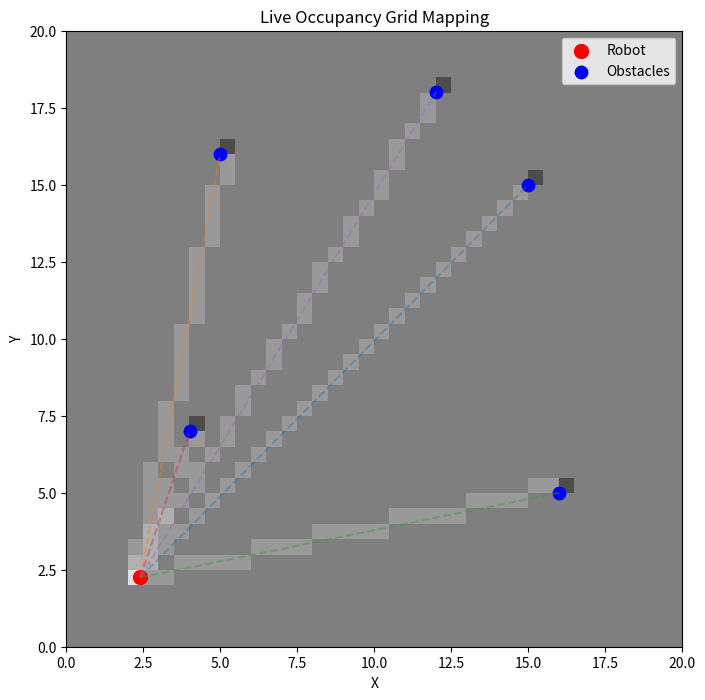
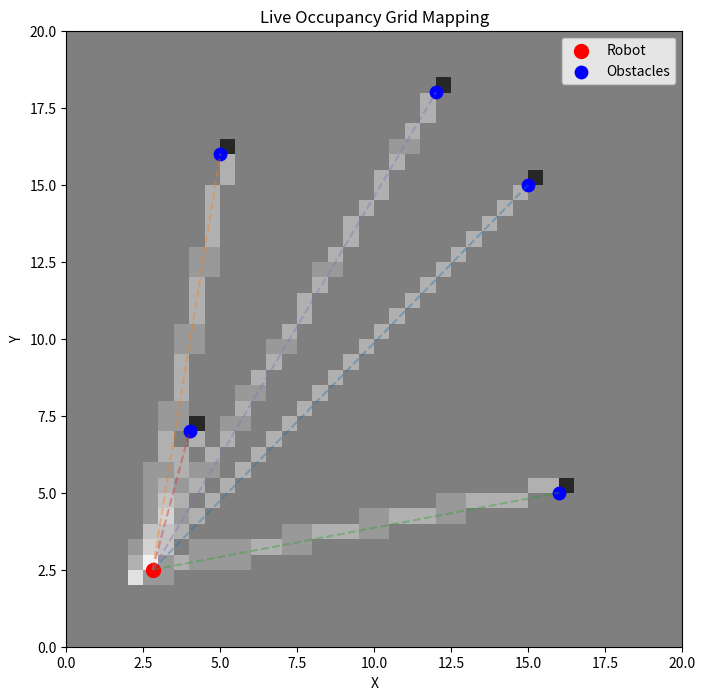
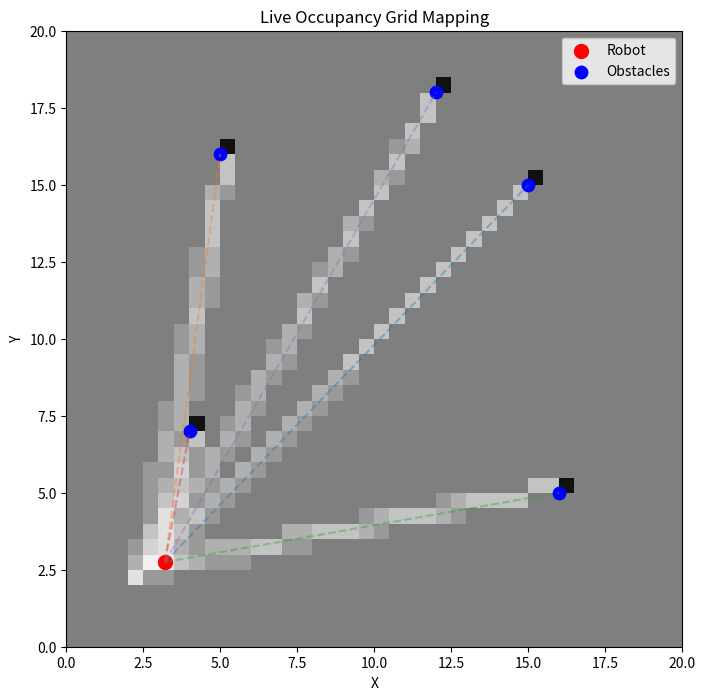
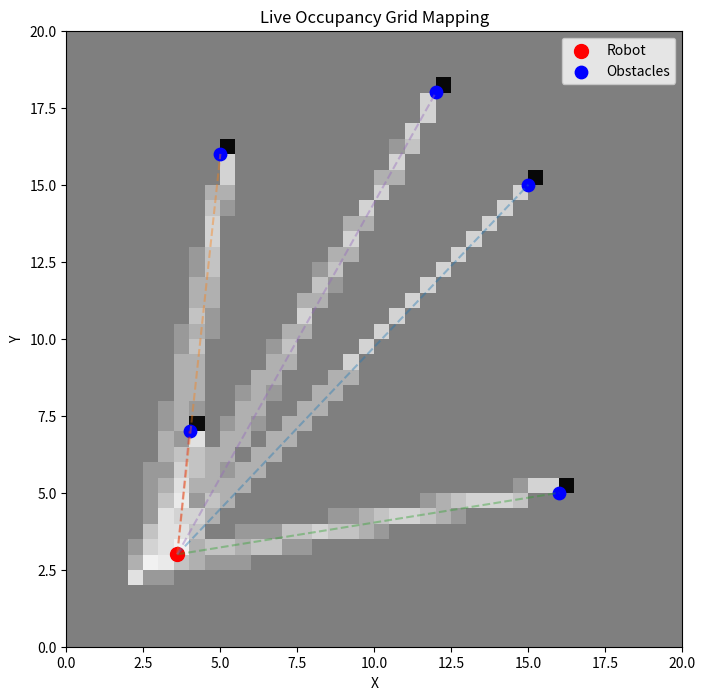
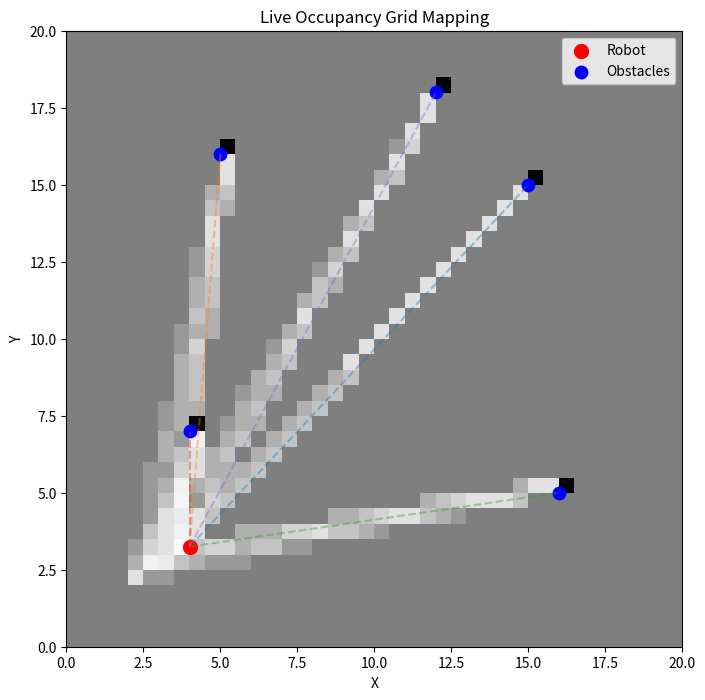
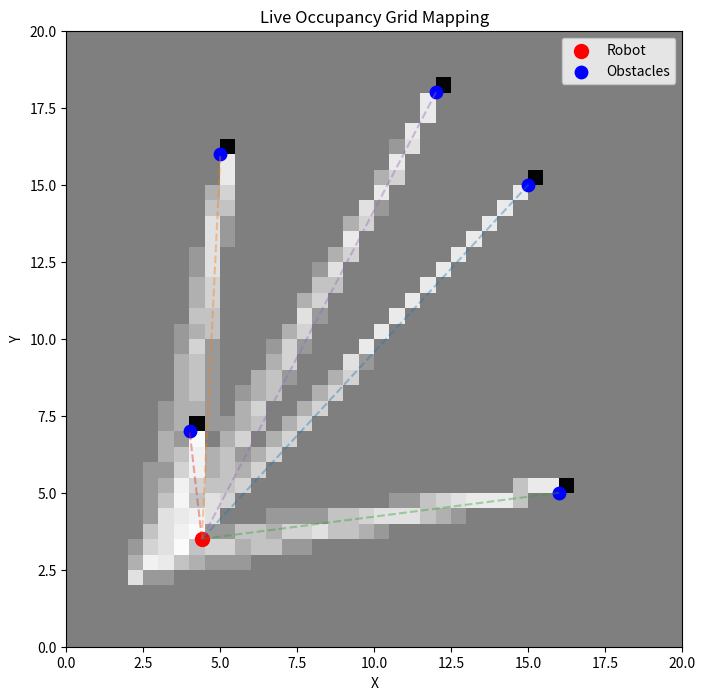
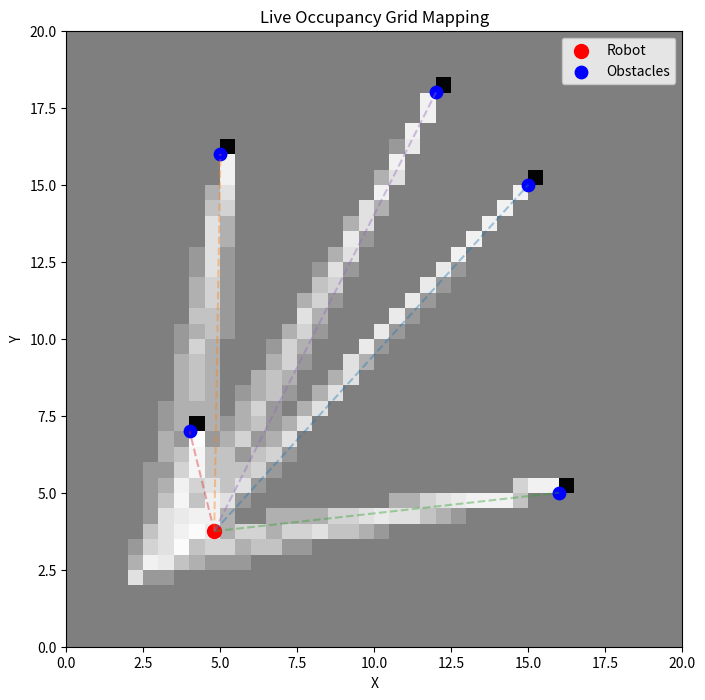
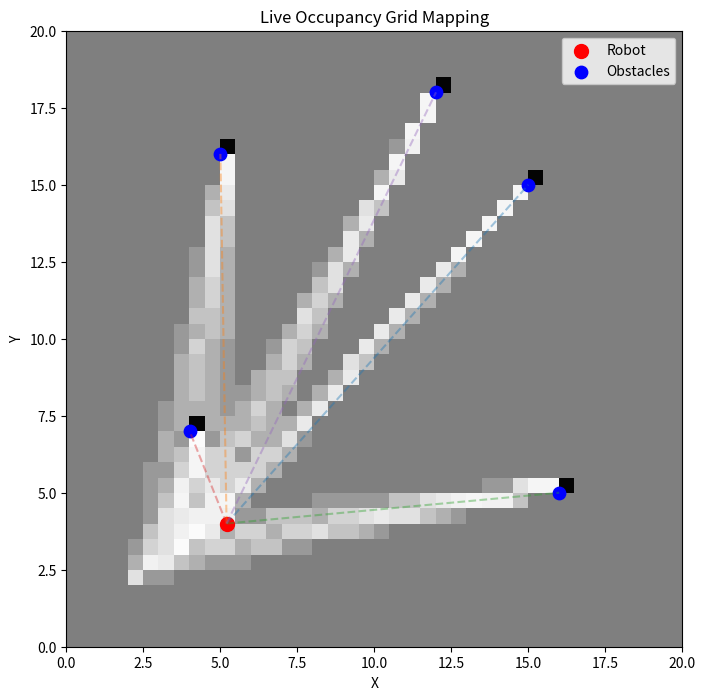
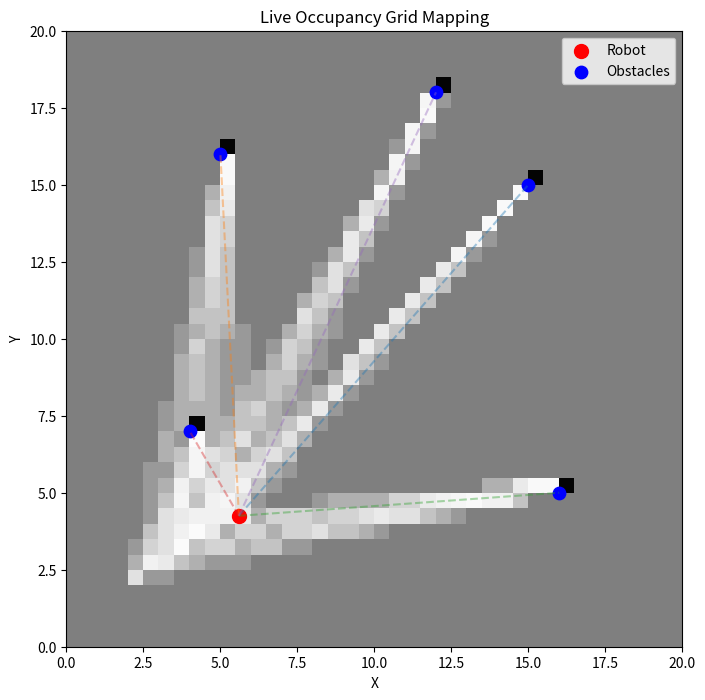
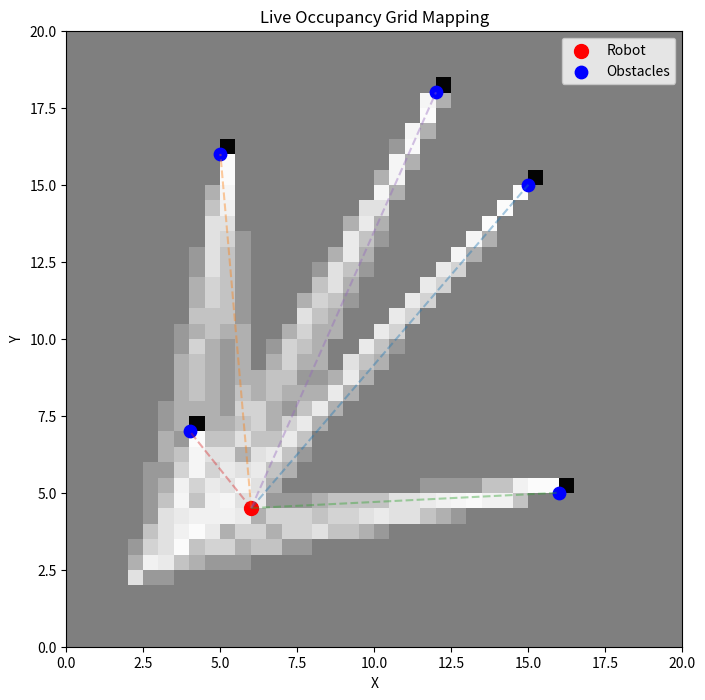
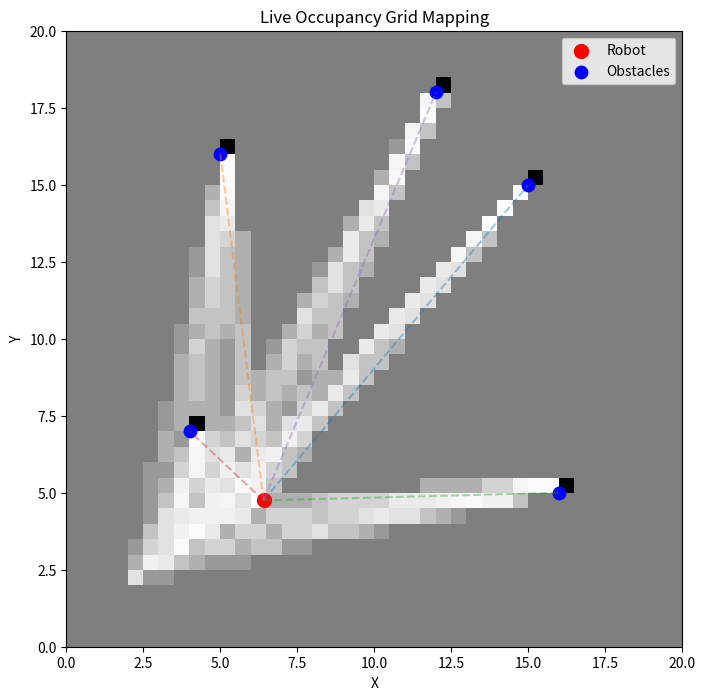
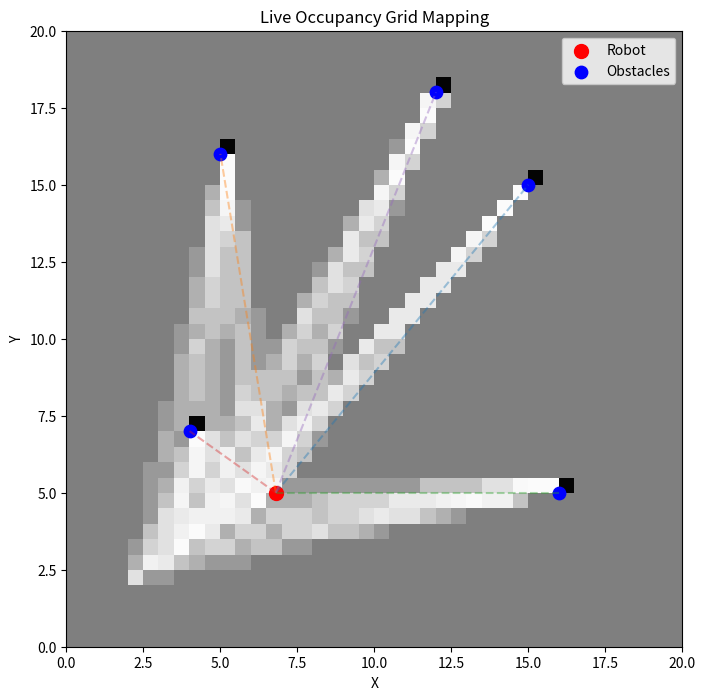
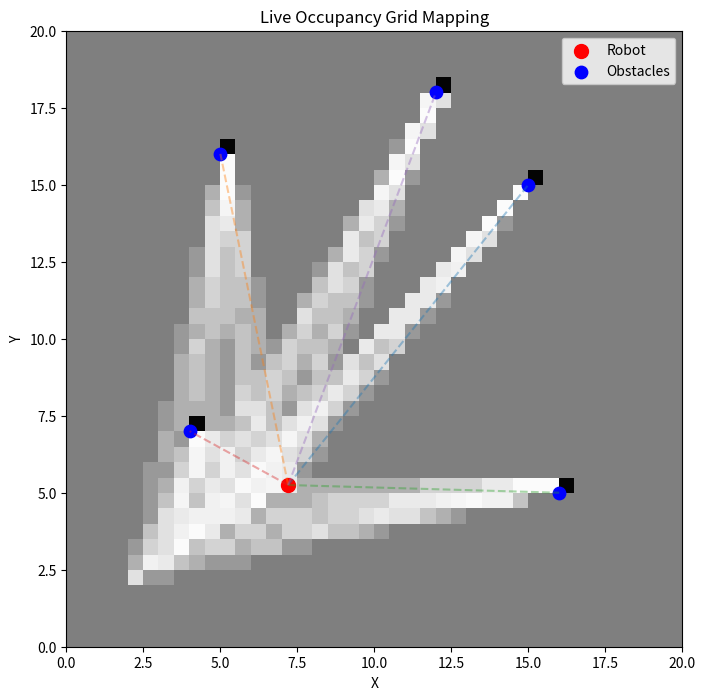
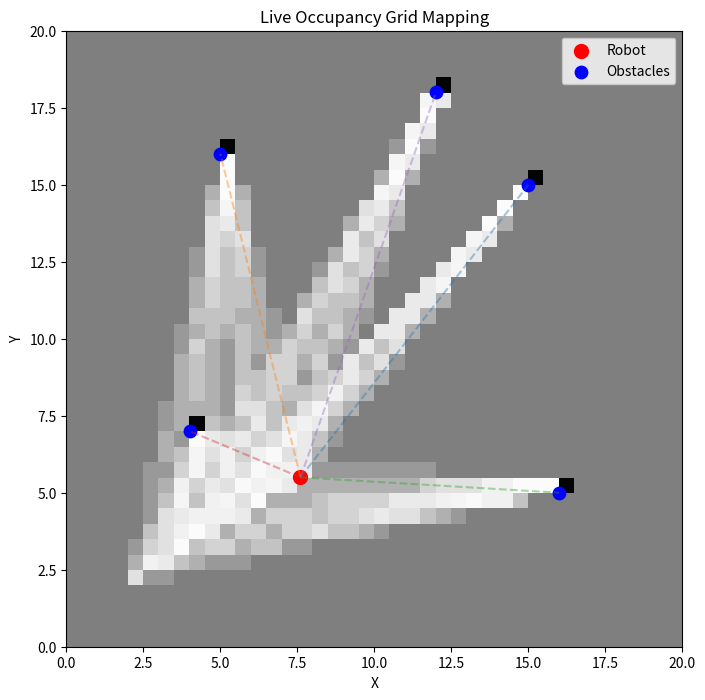
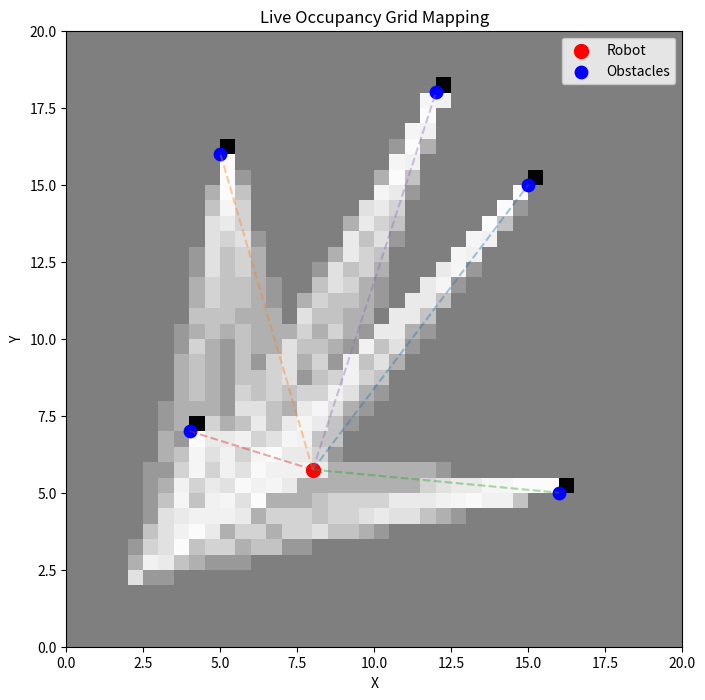
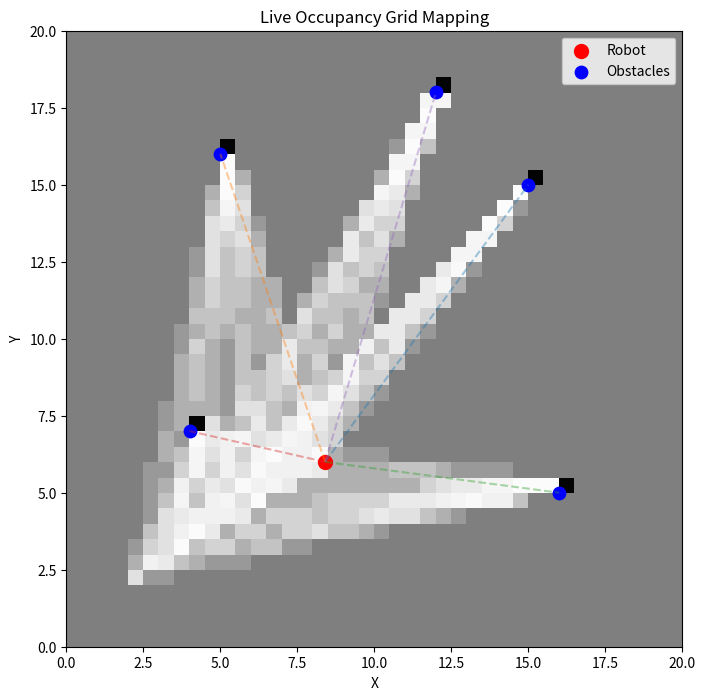

These charts were generated, in order, by the following Python code:
# Occupancy Grid Mapping

import numpy as np
import matplotlib.pyplot as plt


class OccupancyGridMap:
    def __init__(self, width, height, resolution):
        self.width = width
        self.height = height
        self.resolution = resolution

        self.grid_width = int(width / resolution)
        self.grid_height = int(height / resolution)
        self.grid = np.zeros(
            (self.grid_height, self.grid_width)
        )

    def world_to_grid(self,x,y):
        gx = int(x / self.resolution)
        gy = int(y / self.resolution)

        return gx, gy

    def grid_to_world(self,gx,gy):
        x = gx * self.resolution
        y = gy * self.resolution

        return x,y

    def in_bounds(self, gx, gy):
        return (
            0 <= gx < self.grid_width
            and 0 <= gy < self.grid_height
        )
        
    def mark_occupied(self, x, y):
        gx, gy = self.world_to_grid(x, y)

        if self.in_bounds(gx, gy):
            self.grid[gy, gx] += 0.85
    
    def mark_free(self, x, y):
        gx, gy = self.world_to_grid(x, y)

        if self.in_bounds(gx, gy):
            self.grid[gy, gx] -= 0.4

    def clamp_grid(self):
        self.grid = np.clip(self.grid, -4.0, 4.0)

    def bresenham(self, x0, y0, x1, y1):
        cells = []
        dx = abs(x1 - x0)
        dy = abs(y1 - y0)

        sx = 1 if x0 < x1 else -1
        sy = 1 if y0 < y1 else -1

        error = dx - dy

        while True:
            cells.append((x0,y0))

            if x0 == x1 and y0 == y1:
                break

            e2 = 2 * error
            if e2 > -dy:
                error -= dy
                x0 += sx

            if e2 < dx:
                error += dx
                y0 += sy
        
        return cells
    
    def update_ray(self, robot_x, robot_y, hit_x, hit_y):
        robot_gx, robot_gy = self.world_to_grid(robot_x, robot_y)
        hit_gx, hit_gy = self.world_to_grid(hit_x, hit_y)

        cells = self.bresenham(robot_gx, robot_gy, hit_gx, hit_gy)

        for gx, gy in cells[:-1]:
            if self.in_bounds(gx, gy):
                self.grid[gy, gx] -= 0.4

        if self.in_bounds(hit_gx, hit_gy):
            self.grid[hit_gy, hit_gx] += 0.85

        self.clamp_grid()

    def update_free_ray(self,robot_x, robot_y, end_x, end_y):
        robot_gx, robot_gy = self.world_to_grid(robot_x, robot_y)
        end_gx, end_gy = self.world_to_grid(end_x, end_y)

        cells = self.bresenham(robot_gx, robot_gy, end_gx, end_gy)

        for gx, gy in cells:
            if self.in_bounds(gx, gy):
                self.grid[gy, gx] -= 0.4

        self.clamp_grid()

    

    def plot(self):

        probabilities = 1 - (
            1 / (1 + np.exp(self.grid))
        )

        plt.imshow(
            probabilities,
            cmap="gray_r",
            origin="lower",
            extent=[0, self.width, 0, self.height],
            vmin=0,
            vmax=1,
            interpolation="nearest"
        )

        plt.xlabel("X")
        plt.ylabel("Y")
        plt.title("Occupancy Grid Map")
        plt.colorbar(label="Occupancy Probability")

        plt.show()

# test
if __name__ == "__main__":

    grid_map = OccupancyGridMap(
        width=20,
        height=20,
        resolution=0.5
    )

    obstacles = [
        (15, 15),
        (5, 16),
        (16, 5),
        (4, 7),
        (12, 18)
    ]

    robot_x = 2
    robot_y = 2

    plt.figure(figsize=(8, 8))

    for step in range(75):

        robot_x += 0.4
        robot_y += 0.25

        # collision testing
        for ox, oy in obstacles:

            distance_to_obstacle = np.sqrt(
                (robot_x - ox)**2 +
                (robot_y - oy)**2
            )

            if distance_to_obstacle < 0.5:
                print(
                    f"Collision detected at "
                    f"({ox:.2f}, {oy:.2f})"
                )

        # update occupancy map
        for hit_x, hit_y in obstacles:

            grid_map.update_ray(
                robot_x,
                robot_y,
                hit_x,
                hit_y
            )

        plt.clf()

        probabilities = 1 - (
            1 / (1 + np.exp(grid_map.grid))
        )

        plt.imshow(
            probabilities,
            cmap="gray_r",
            origin="lower",
            extent=[0, grid_map.width, 0, grid_map.height],
            vmin=0,
            vmax=1
        )

        # robot
        plt.scatter(
            robot_x,
            robot_y,
            color="red",
            s=100,
            label="Robot"
        )

        # obstacles
        obstacle_x = [o[0] for o in obstacles]
        obstacle_y = [o[1] for o in obstacles]

        plt.scatter(
            obstacle_x,
            obstacle_y,
            color="blue",
            s=80,
            label="Obstacles"
        )

        # sensing rays
        for hit_x, hit_y in obstacles:
            plt.plot(
                [robot_x, hit_x],
                [robot_y, hit_y],
                linestyle="dashed",
                alpha=0.4
            )

        plt.xlabel("X")
        plt.ylabel("Y")
        plt.title("Live Occupancy Grid Mapping")
        plt.legend()

        plt.pause(0.1)

    plt.show()
